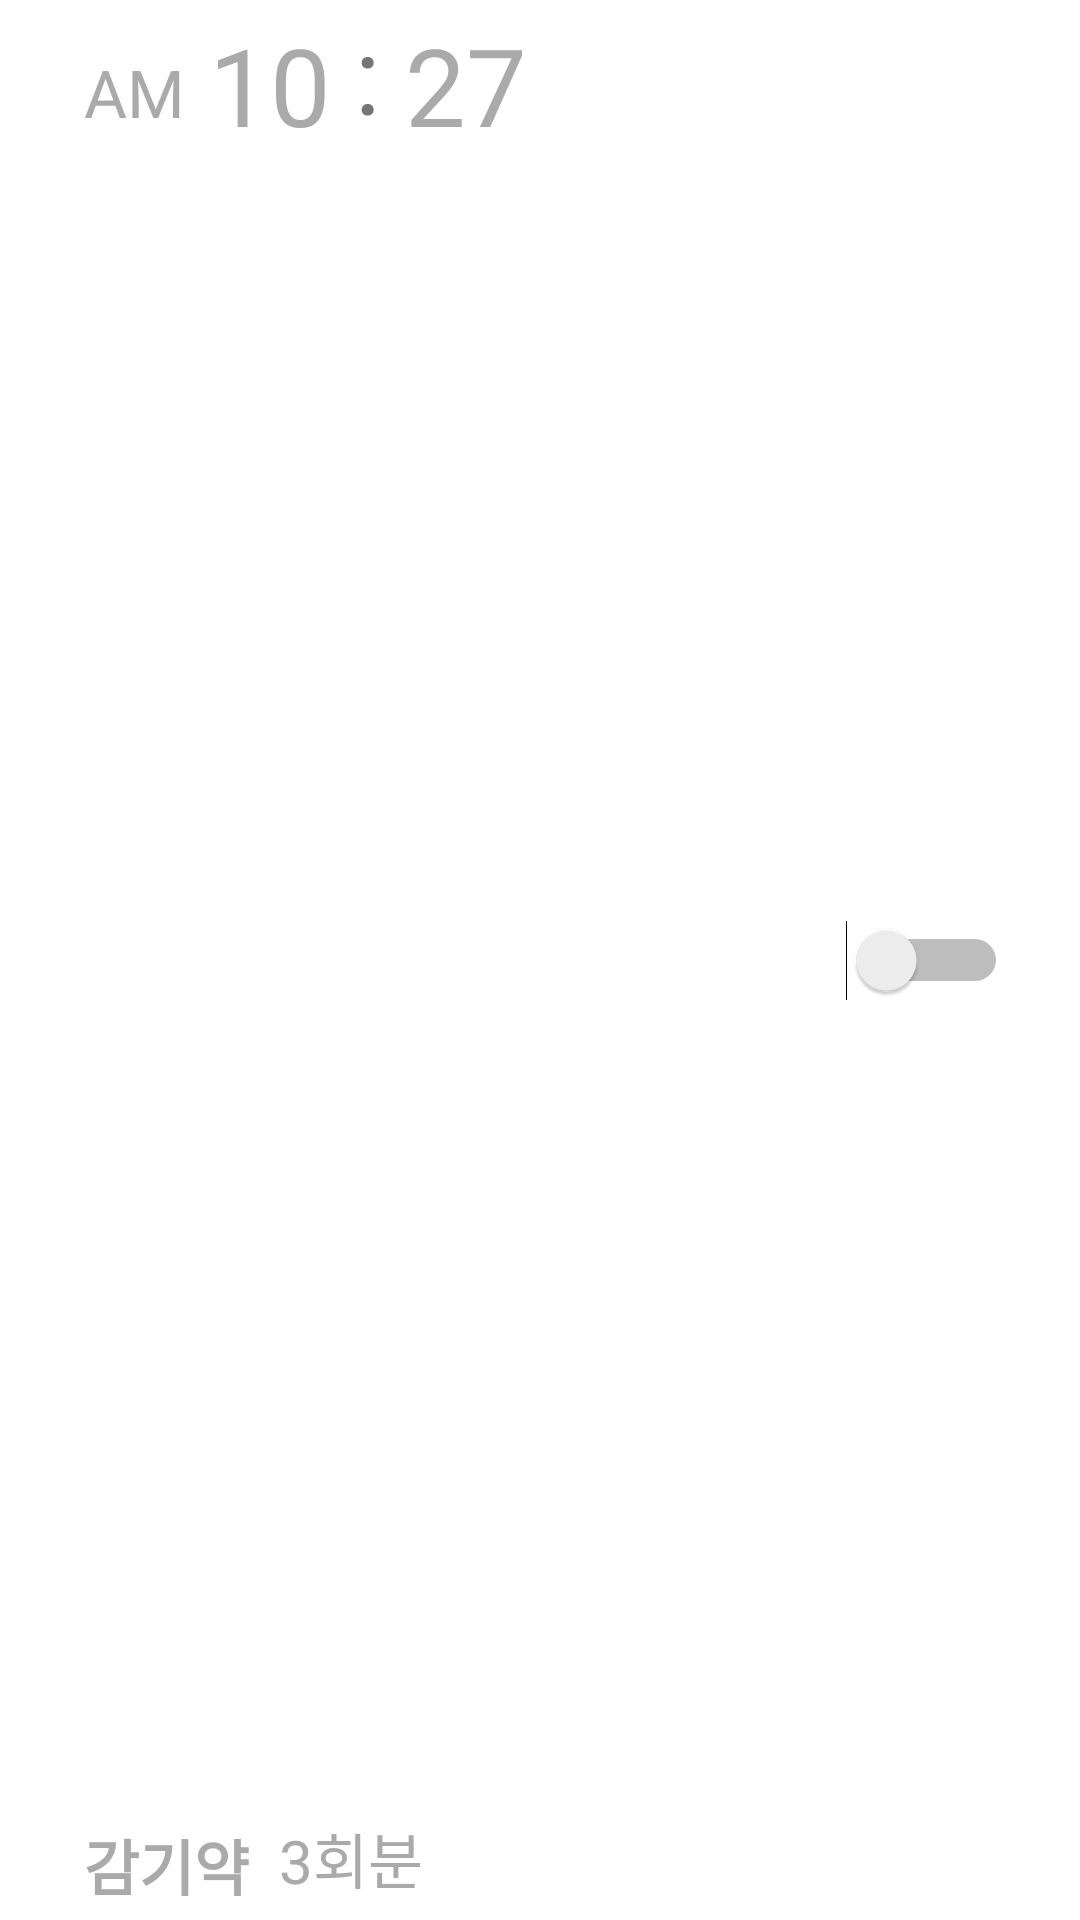

Android layout source for this screen:
<!-- AndroidManifest.xml: application theme AppTheme -->
<!-- res/layout/alram_listview_item_first.xml -->
<?xml version="1.0" encoding="utf-8"?>
<android.support.constraint.ConstraintLayout xmlns:android="http://schemas.android.com/apk/res/android"
    android:layout_width="match_parent"
    android:layout_height="90dp"
    xmlns:app="http://schemas.android.com/apk/res-auto"
    xmlns:tools="http://schemas.android.com/tools"
    android:layout_marginTop="10dp"
    android:background="#ffffff">

    <TextView
        android:id="@+id/medi_count"
        android:layout_width="wrap_content"
        android:layout_height="wrap_content"
        android:layout_marginBottom="6dp"
        android:layout_marginLeft="10dp"
        android:layout_marginStart="10dp"
        android:text="3회분"
        android:textColor="@android:color/darker_gray"
        android:textSize="20dp"
        app:layout_constraintBottom_toBottomOf="parent"
        app:layout_constraintStart_toEndOf="@+id/alram_isFor"
        tools:ignore="HardcodedText,SpUsage" />

    <TextView
        android:id="@+id/alram_am_pm"
        android:layout_width="wrap_content"
        android:layout_height="wrap_content"
        android:layout_marginStart="28dp"
        android:layout_marginLeft="28dp"
        android:layout_marginTop="16dp"
        android:text="AM"
        android:textColor="@android:color/darker_gray"
        android:textSize="22dp"
        app:layout_constraintStart_toStartOf="parent"
        app:layout_constraintTop_toTopOf="parent"
        tools:ignore="HardcodedText,SpUsage" />

    <TextView
        android:id="@+id/alram_isFor"
        android:layout_width="wrap_content"
        android:layout_height="25dp"
        android:layout_marginStart="28dp"
        android:layout_marginLeft="28dp"
        android:layout_marginBottom="8dp"
        android:text="감기약"
        android:textColor="@android:color/darker_gray"
        android:textSize="20dp"
        android:textStyle="bold"
        app:layout_constraintBottom_toBottomOf="parent"
        app:layout_constraintStart_toStartOf="parent"
        tools:ignore="HardcodedText,MissingConstraints,SpUsage" />

    <Switch
        android:id="@+id/alram_switch"
        android:layout_width="wrap_content"
        android:layout_height="wrap_content"
        android:layout_marginBottom="8dp"
        android:layout_marginEnd="24dp"
        android:layout_marginRight="24dp"
        android:layout_marginTop="8dp"
        app:layout_constraintBottom_toBottomOf="parent"
        app:layout_constraintEnd_toEndOf="parent"
        app:layout_constraintTop_toTopOf="parent" />

    <TextView
        android:id="@+id/alram_hour"
        android:layout_width="wrap_content"
        android:layout_height="wrap_content"
        android:layout_marginLeft="8dp"
        android:layout_marginStart="8dp"
        android:layout_marginTop="4dp"
        android:text="10"
        android:textColor="@android:color/darker_gray"
        android:textSize="36sp"
        app:layout_constraintStart_toEndOf="@+id/alram_am_pm"
        app:layout_constraintTop_toTopOf="parent"
        tools:ignore="HardcodedText" />

    <TextView
        android:id="@+id/at"
        android:layout_width="wrap_content"
        android:layout_height="wrap_content"
        android:layout_marginLeft="8dp"
        android:layout_marginStart="8dp"
        android:text=":"
        android:textSize="36sp"
        app:layout_constraintStart_toEndOf="@+id/alram_hour"
        app:layout_constraintTop_toTopOf="parent"
        tools:ignore="HardcodedText" />

    <TextView
        android:id="@+id/alram_minute"
        android:layout_width="wrap_content"
        android:layout_height="wrap_content"
        android:layout_marginLeft="8dp"
        android:layout_marginStart="8dp"
        android:layout_marginTop="4dp"
        android:text="27"
        android:textColor="@android:color/darker_gray"
        android:textSize="36sp"
        app:layout_constraintStart_toEndOf="@+id/at"
        app:layout_constraintTop_toTopOf="parent"
        tools:ignore="HardcodedText" />

</android.support.constraint.ConstraintLayout>
<!-- resources referenced by this layout -->
<resources>
  <style name="AppTheme" parent="Base.Theme.AppCompat.Light.DarkActionBar">
          
          <item name="colorPrimary">@color/colorPrimary</item>
          <item name="colorPrimaryDark">@color/colorPrimaryDark</item>
          <item name="colorAccent">@color/colorAccent</item>
          
          
          <item name="windowActionBar">false</item>
          <item name="windowNoTitle">true</item>
      </style>
  <color name="colorPrimary">#3F51B5</color>
  <color name="colorPrimaryDark">#303F9F</color>
  <color name="colorAccent">#FF4081</color>
</resources>
